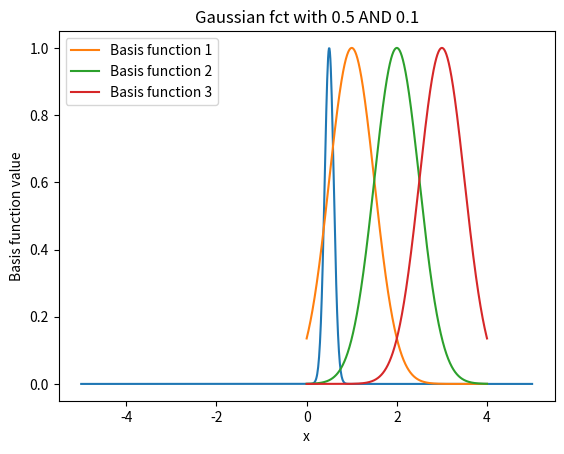

This chart was generated by the following Python code:
import numpy as np
import matplotlib.pyplot as plt

def gaussian(x, mu, sigma):

    return np.exp(  -np.power(x-mu, 2)/ ( 2 * np.power(sigma, 2) ))


# generate the x values
x = np.linspace(-5,5, 1000)

mu = 0.5
sigma = 0.1
# compute the y values
y = gaussian(x, mu = mu, sigma = sigma)

# plot the  gaussian fct

plt.figure()
plt.plot(x,y)
plt.xlabel('x values')
plt.ylabel('f(x)')
plt.title(f'Gaussian fct with {mu} AND {sigma}')
plt.show()


import numpy as np

def gauss_basis(x, mu, sigma):
    arg = (x - mu) / sigma
    return np.exp(-0.5 * arg ** 2)

# Generate input data
x = np.linspace(0, 4, 1000)

# Generate centers for the Gaussian basis functions
centers = np.array([1, 2, 3])

# Generate the width of the Gaussian basis functions
width = 0.5

# Compute the value of the Gaussian basis functions for each input data point
phi = np.zeros((len(x), len(centers)))
for i in range(len(centers)):
    phi[:, i] = gauss_basis(x, centers[i], width)

# Plot the Gaussian basis functions
import matplotlib.pyplot as plt

for i in range(len(centers)):
    plt.plot(x, phi[:, i], label='Basis function {}'.format(i+1))

plt.xlabel('x')
plt.ylabel('Basis function value')
plt.legend()
plt.show()
